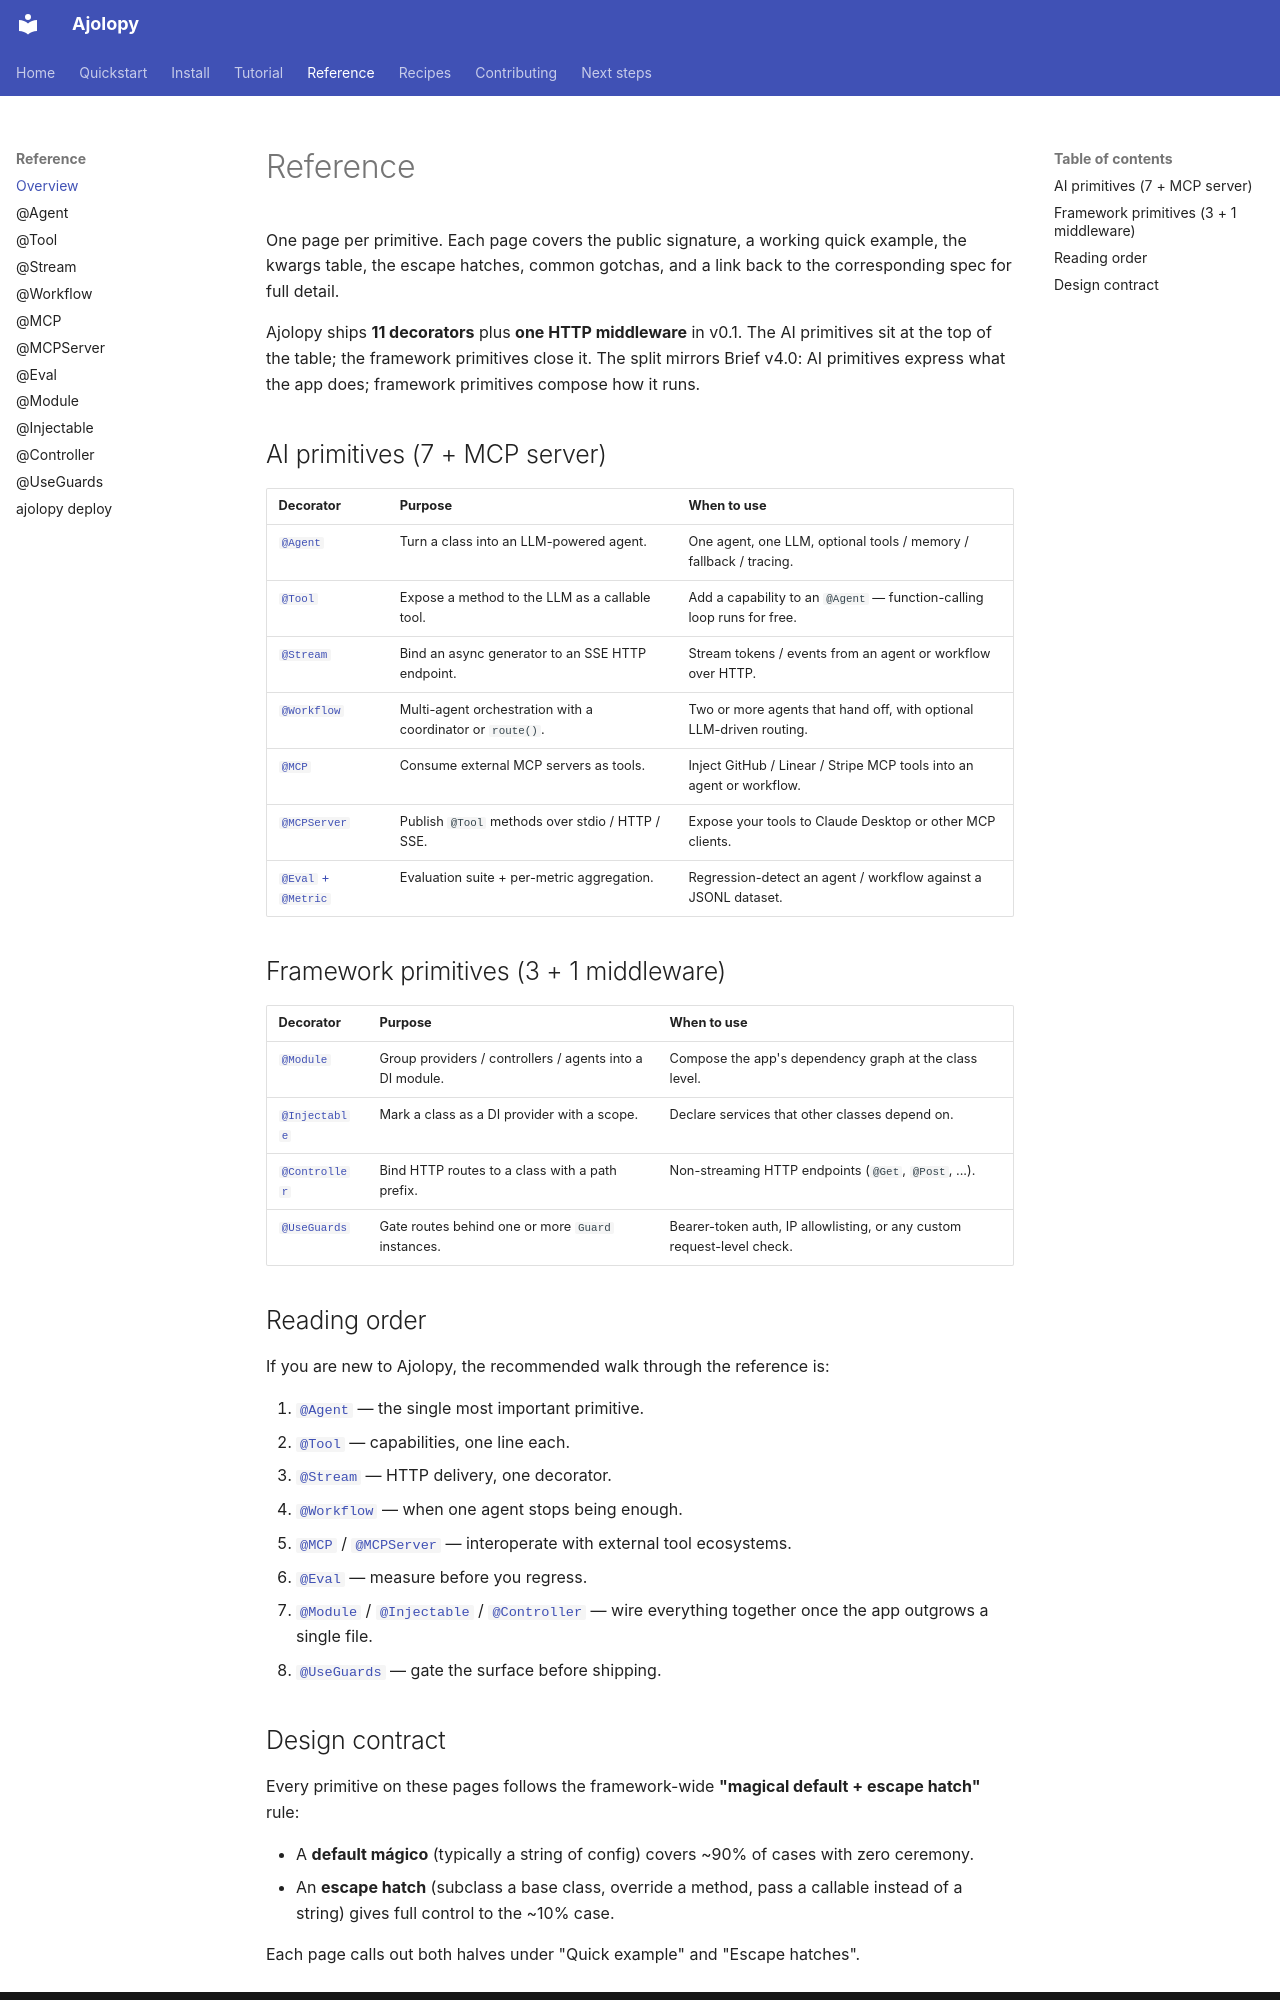

repository: jcocano/Ajolopy · page: reference/index.html · generator: mkdocs

# Reference

One page per primitive. Each page covers the public signature, a working
quick example, the kwargs table, the escape hatches, common gotchas, and
a link back to the corresponding spec for full detail.

Ajolopy ships **11 decorators** plus **one HTTP middleware** in v0.1. The
AI primitives sit at the top of the table; the framework primitives close
it. The split mirrors Brief v4.0: AI primitives express what the app
does; framework primitives compose how it runs.

## AI primitives (7 + MCP server)

| Decorator                                | Purpose                                                     | When to use                                                              |
|------------------------------------------|-------------------------------------------------------------|--------------------------------------------------------------------------|
| [`@Agent`](agent.md)                     | Turn a class into an LLM-powered agent.                     | One agent, one LLM, optional tools / memory / fallback / tracing.        |
| [`@Tool`](tool.md)                       | Expose a method to the LLM as a callable tool.              | Add a capability to an `@Agent` — function-calling loop runs for free.   |
| [`@Stream`](stream.md)                   | Bind an async generator to an SSE HTTP endpoint.            | Stream tokens / events from an agent or workflow over HTTP.              |
| [`@Workflow`](workflow.md)               | Multi-agent orchestration with a coordinator or `route()`.  | Two or more agents that hand off, with optional LLM-driven routing.      |
| [`@MCP`](mcp.md)                         | Consume external MCP servers as tools.                      | Inject GitHub / Linear / Stripe MCP tools into an agent or workflow.     |
| [`@MCPServer`](mcp-server.md)            | Publish `@Tool` methods over stdio / HTTP / SSE.            | Expose your tools to Claude Desktop or other MCP clients.                |
| [`@Eval` + `@Metric`](eval.md)           | Evaluation suite + per-metric aggregation.                  | Regression-detect an agent / workflow against a JSONL dataset.           |

## Framework primitives (3 + 1 middleware)

| Decorator                                | Purpose                                                     | When to use                                                              |
|------------------------------------------|-------------------------------------------------------------|--------------------------------------------------------------------------|
| [`@Module`](module.md)                   | Group providers / controllers / agents into a DI module.    | Compose the app's dependency graph at the class level.                   |
| [`@Injectable`](injectable.md)           | Mark a class as a DI provider with a scope.                 | Declare services that other classes depend on.                           |
| [`@Controller`](controller.md)           | Bind HTTP routes to a class with a path prefix.             | Non-streaming HTTP endpoints (`@Get`, `@Post`, ...).                     |
| [`@UseGuards`](use-guards.md)            | Gate routes behind one or more `Guard` instances.           | Bearer-token auth, IP allowlisting, or any custom request-level check.   |

## Reading order

If you are new to Ajolopy, the recommended walk through the reference is:

1. [`@Agent`](agent.md) — the single most important primitive.
2. [`@Tool`](tool.md) — capabilities, one line each.
3. [`@Stream`](stream.md) — HTTP delivery, one decorator.
4. [`@Workflow`](workflow.md) — when one agent stops being enough.
5. [`@MCP`](mcp.md) / [`@MCPServer`](mcp-server.md) — interoperate with
   external tool ecosystems.
6. [`@Eval`](eval.md) — measure before you regress.
7. [`@Module`](module.md) / [`@Injectable`](injectable.md) /
   [`@Controller`](controller.md) — wire everything together once the
   app outgrows a single file.
8. [`@UseGuards`](use-guards.md) — gate the surface before shipping.
